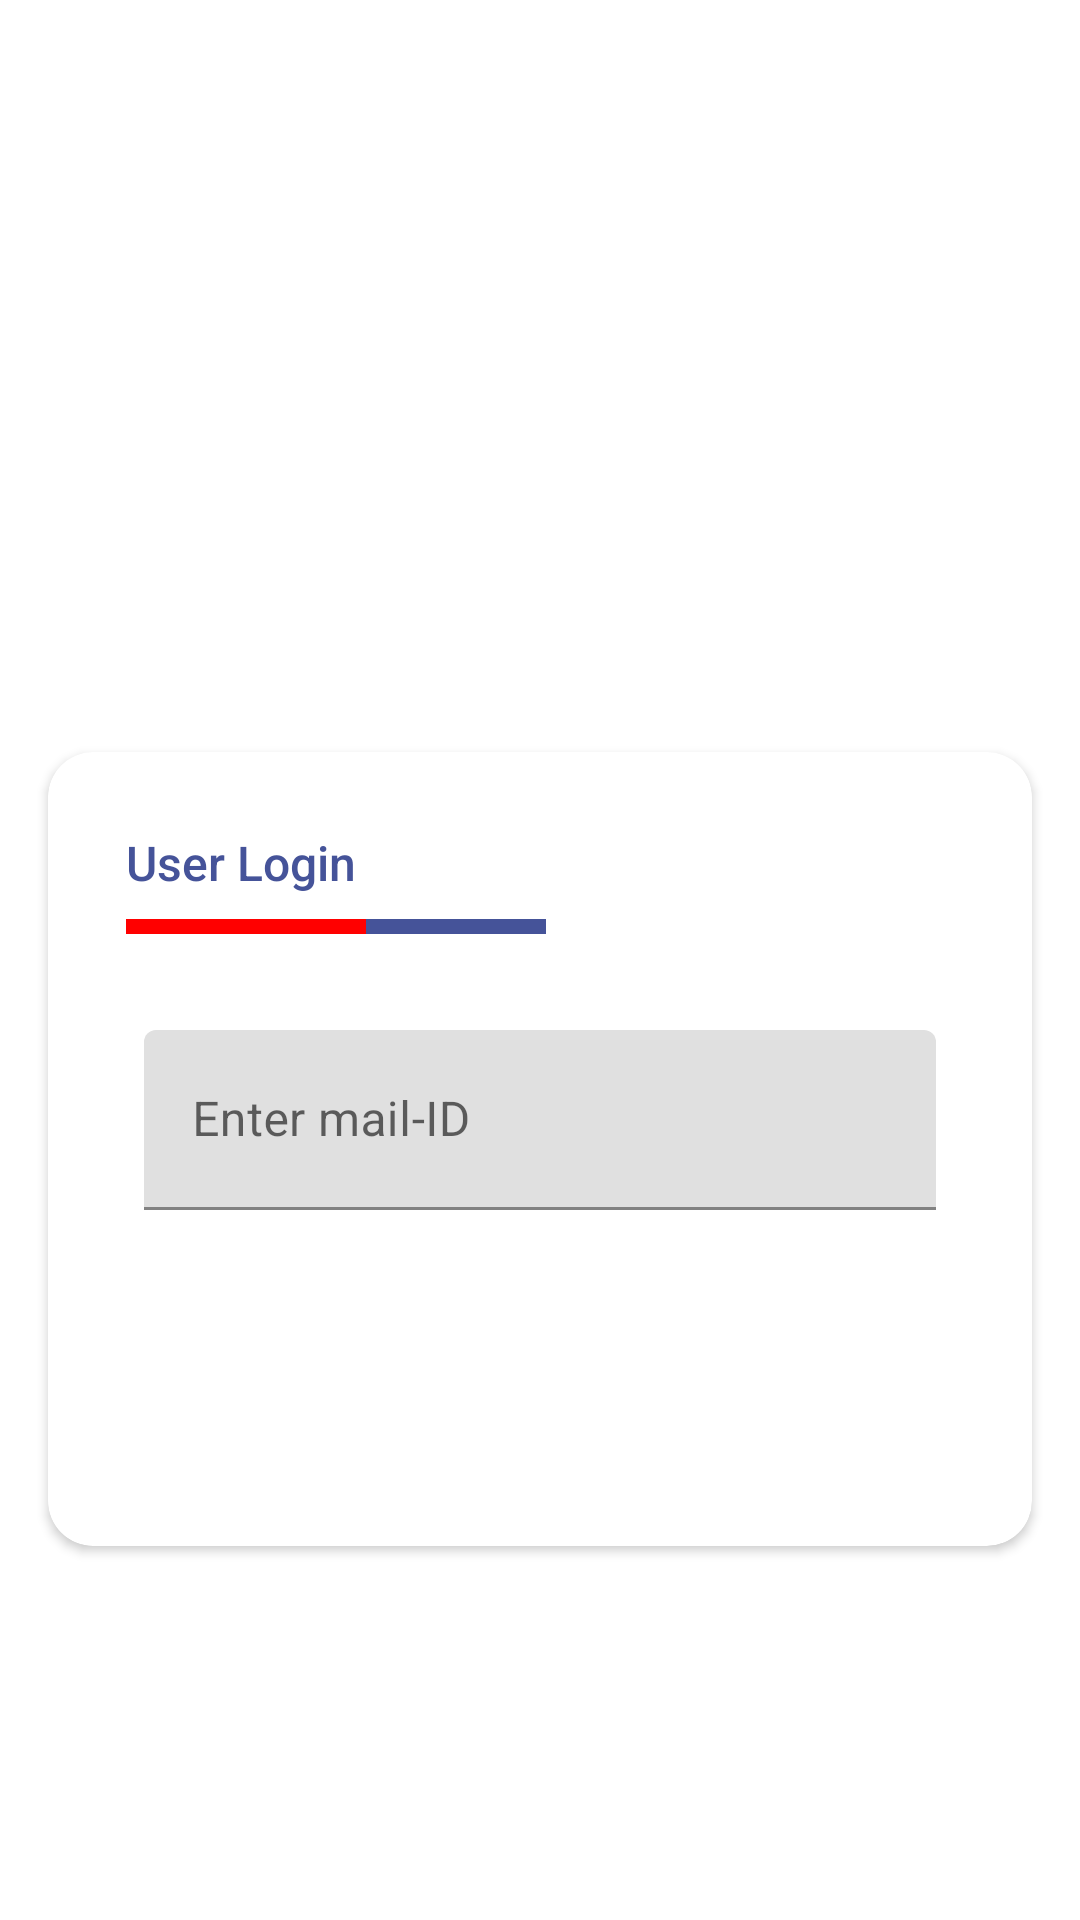

Layout XML and referenced resources for this Android screen:
<!-- AndroidManifest.xml: application theme Theme.VehicleDealerApp -->
<!-- res/layout/activity_login.xml -->
<?xml version="1.0" encoding="utf-8"?>
<androidx.constraintlayout.widget.ConstraintLayout xmlns:android="http://schemas.android.com/apk/res/android"
    xmlns:app="http://schemas.android.com/apk/res-auto"
    xmlns:tools="http://schemas.android.com/tools"
    android:layout_width="match_parent"
    android:layout_height="match_parent"
    tools:context=".activities.LoginActivity">

    <RelativeLayout
        android:layout_width="match_parent"
        android:layout_height="match_parent">

        <LinearLayout
            android:layout_width="match_parent"
            android:layout_height="match_parent"
            android:gravity="center"
            android:orientation="vertical">

            <ImageView
                android:layout_width="230dp"
                android:layout_height="120dp"
                android:layout_marginBottom="6dp"
                android:background="@drawable/wheeloo_logo"
                android:scaleType="fitXY" />

            <androidx.cardview.widget.CardView
                android:id="@+id/getOtp_CardView"
                android:layout_width="match_parent"
                android:layout_height="wrap_content"
                android:layout_gravity="center"
                android:layout_margin="16dp"
                android:visibility="visible"
                app:cardCornerRadius="15dp">

                <LinearLayout
                    android:layout_width="match_parent"
                    android:layout_height="match_parent"
                    android:layout_margin="8dp"
                    android:orientation="vertical"
                    android:padding="8dp">

                    <TextView
                        android:layout_width="match_parent"
                        android:layout_height="wrap_content"
                        android:layout_marginLeft="10dp"
                        android:layout_marginTop="10dp"
                        android:layout_marginRight="10dp"
                        android:layout_marginBottom="8dp"
                        android:fontFamily="sans-serif-medium"
                        android:text="User Login"
                        android:textColor="@color/colorPrimary"
                        android:textSize="16sp"
                        android:textStyle="normal" />

                    <LinearLayout
                        android:layout_width="match_parent"
                        android:layout_height="wrap_content"
                        android:layout_marginLeft="10dp"
                        android:layout_marginRight="10dp"
                        android:orientation="horizontal">

                        <View
                            android:layout_width="80dp"
                            android:layout_height="5dp"
                            android:background="#ff0000" />

                        <View
                            android:layout_width="60dp"
                            android:layout_height="5dp"
                            android:background="@color/colorPrimary" />
                    </LinearLayout>

                    <LinearLayout
                        android:layout_width="match_parent"
                        android:layout_height="wrap_content"
                        android:layout_marginTop="16dp"
                        android:orientation="vertical"
                        android:padding="8dp">

                        <com.google.android.material.textfield.TextInputLayout
                            android:layout_width="match_parent"
                            android:layout_height="wrap_content"
                            android:layout_margin="8dp"
                            android:hint="Enter mail-ID">

                            <EditText
                                android:id="@+id/mailId_Et"
                                android:layout_width="match_parent"
                                android:layout_height="60dp"
                                android:imeOptions="actionDone"
                                android:inputType="text"
                                android:maxLines="1"
                                android:textColor="#00103A" />

                        </com.google.android.material.textfield.TextInputLayout>
                    </LinearLayout>

                    <androidx.appcompat.widget.AppCompatButton
                        android:id="@+id/submit_btn"
                        android:layout_width="match_parent"
                        android:layout_height="wrap_content"
                        android:layout_margin="16dp"
                        android:background="@drawable/btn_bg_items"
                        android:fontFamily="sans-serif-medium"
                        android:text="Get OTP"
                        android:textAllCaps="false"
                        android:textColor="@android:color/white"
                        android:textSize="16sp"
                        android:visibility="visible" />
                </LinearLayout>
            </androidx.cardview.widget.CardView>













































































































        </LinearLayout>
    </RelativeLayout>
</androidx.constraintlayout.widget.ConstraintLayout>
<!-- resources referenced by this layout -->
<resources>
  <color name="colorPrimary">#455399</color>
  <color name="colorPrimaryDark">#455399</color>
  <color name="white">#FFFFFFFF</color>
  <style name="Theme.VehicleDealerApp" parent="Theme.MaterialComponents.Light.NoActionBar">
          
          <item name="colorPrimary">@color/purple_500</item>
          <item name="colorPrimaryVariant">@color/purple_700</item>
          <item name="colorOnPrimary">@color/white</item>
          
          <item name="colorSecondary">@color/teal_200</item>
          <item name="colorSecondaryVariant">@color/teal_700</item>
          <item name="colorOnSecondary">@color/black</item>
          
          <item name="android:statusBarColor">?attr/colorPrimaryVariant</item>
          
      </style>
  <color name="purple_500">#FF6200EE</color>
  <color name="purple_700">#FF3700B3</color>
  <color name="teal_200">#FF03DAC5</color>
  <color name="teal_700">#FF018786</color>
  <color name="black">#FF000000</color>
</resources>
